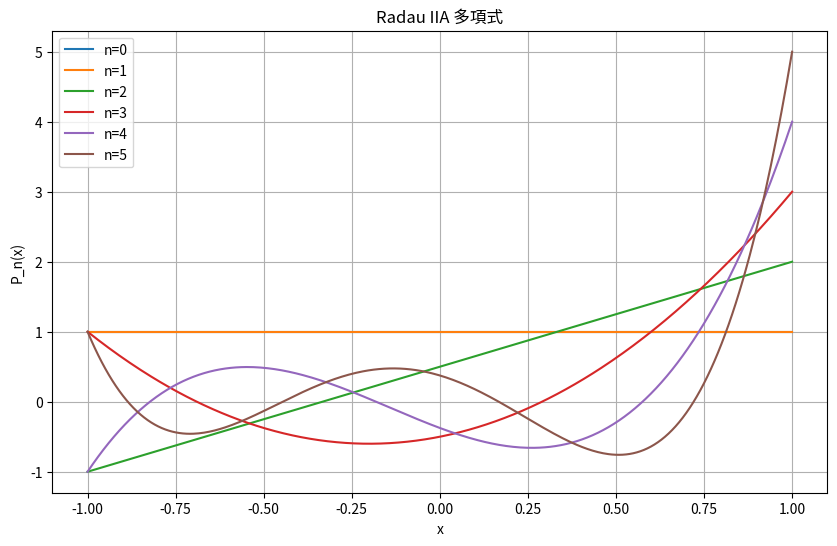

Generate this figure with matplotlib:
import numpy as np
import matplotlib.pyplot as plt
from scipy.special import eval_jacobi

def radau_polynomial(n, x):
    """
    Radau IIA 多項式を計算します。ここで、Jacobi 多項式 P^(1,0)_n を使用して、
    Radau 多項式を得るための変換を行います。
    """
    if n == 0:
        return np.ones_like(x)  # n=0 の場合、定数項 1
    else:
        return eval_jacobi(n - 1, 1, 0, x)

# -1 と 1 の間の点を生成
x = np.linspace(-1, 1, 400)

# 最大次数
max_degree = 5

# 図を初期化
plt.figure(figsize=(10, 6))

# 異なる次数の Radau 多項式をプロット
for n in range(max_degree + 1):
    y = radau_polynomial(n, x)
    plt.plot(x, y, label=f'n={n}')

plt.title('Radau IIA 多項式')
plt.xlabel('x')
plt.ylabel('P_n(x)')
plt.legend()
plt.grid(True)
plt.show()